Photos from the image-classification dataset "Project_dataset_updated_split_OT" in the GitHub repository FootOfTheFoot/garlic-grape-classifier. Its 4 classes are: garlic bulb, garlic clove, green grape, other grape.

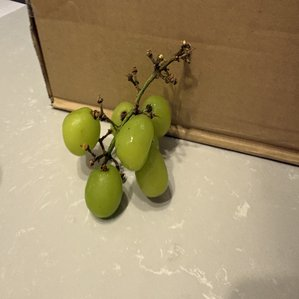
Label: green grape

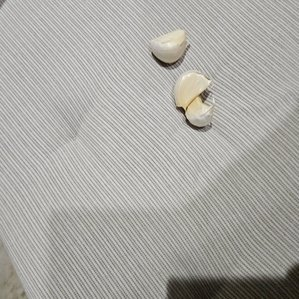
Label: garlic clove

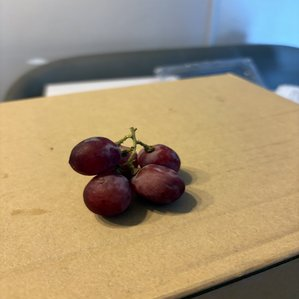
Label: other grape

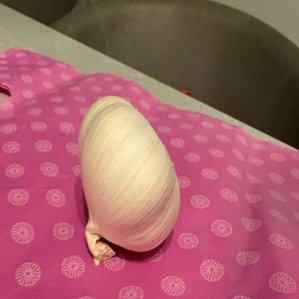
Label: garlic bulb

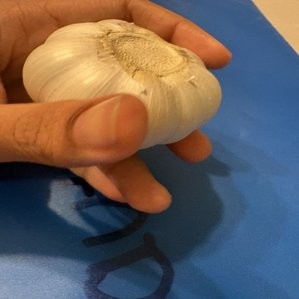
Label: garlic bulb

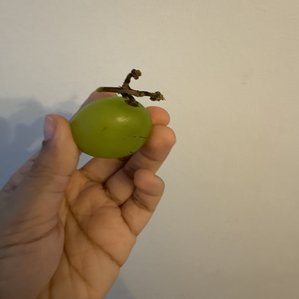
Label: green grape
